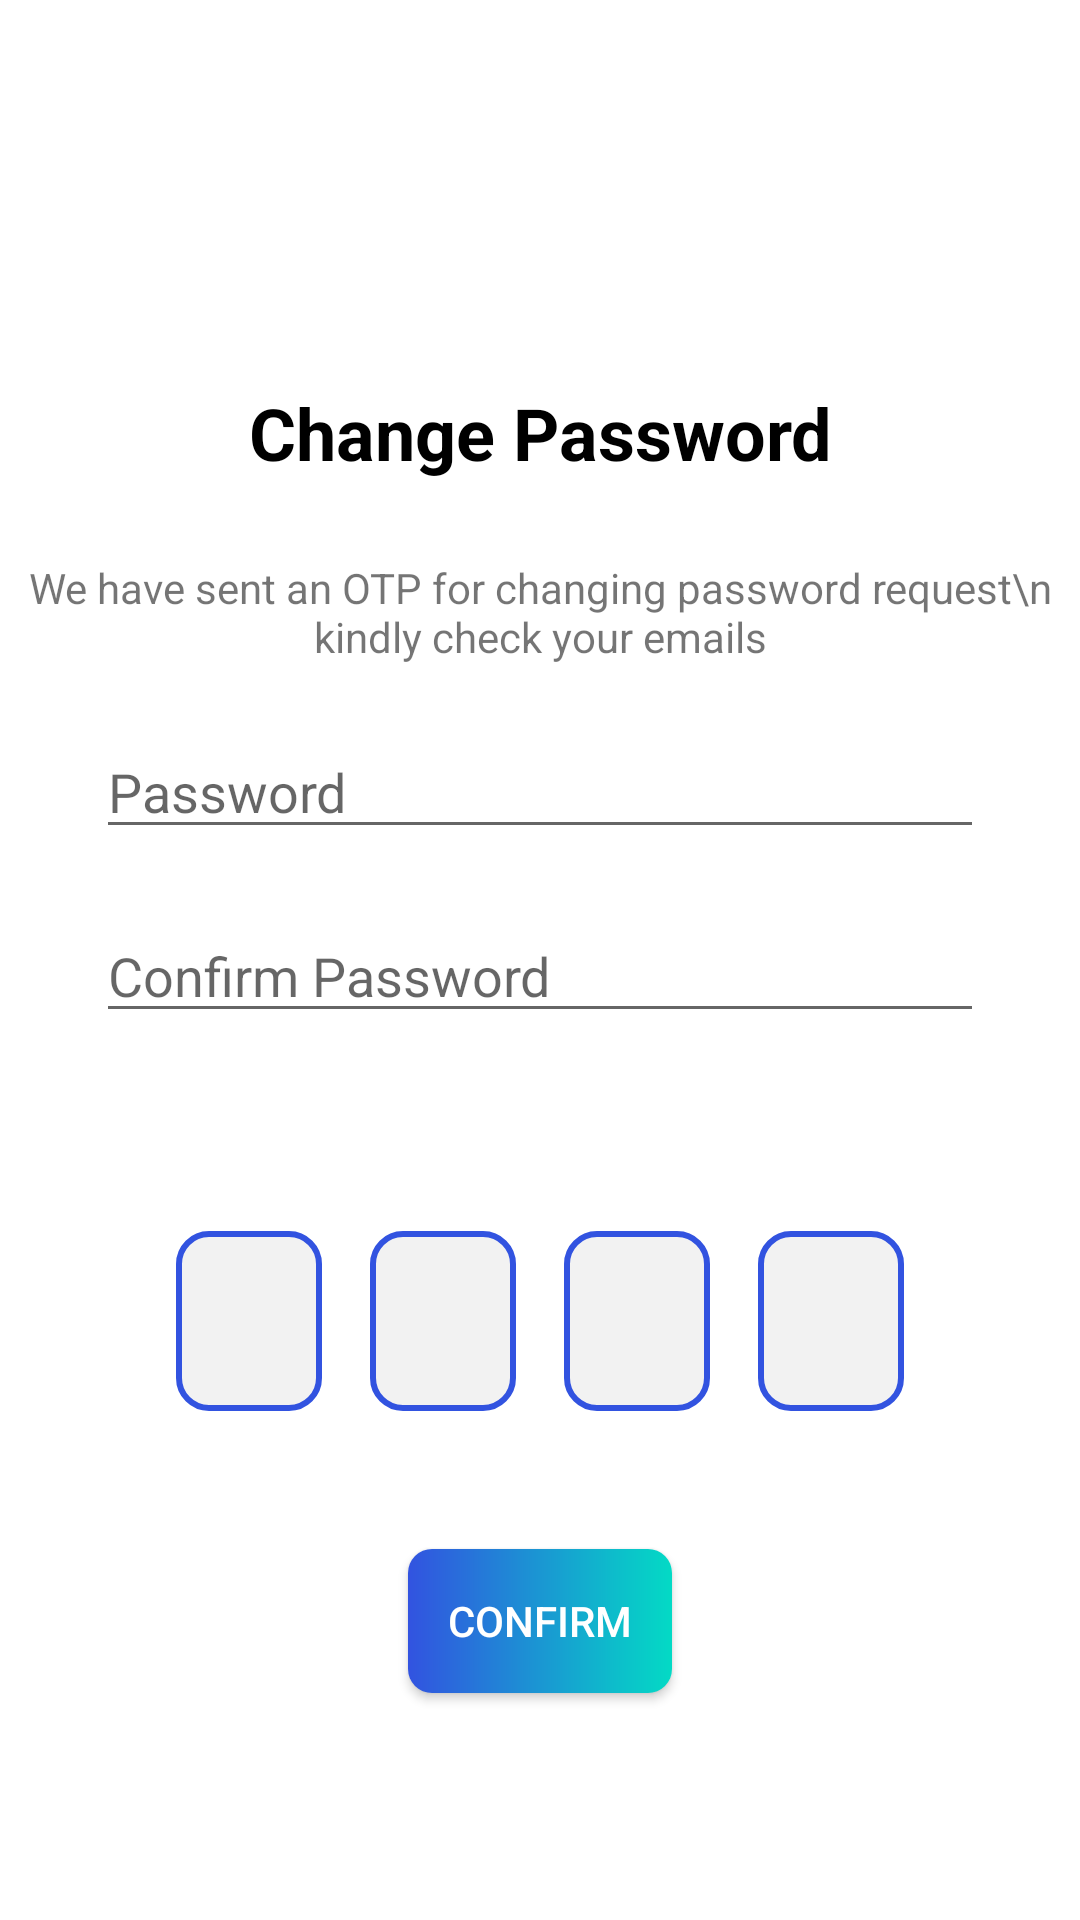

The Android layout XML behind this screen, and the referenced resources:
<!-- AndroidManifest.xml: application theme Theme.AuthMe -->
<!-- res/layout/fragment_reset_password.xml -->
<?xml version="1.0" encoding="utf-8"?>
<androidx.constraintlayout.widget.ConstraintLayout
    xmlns:android="http://schemas.android.com/apk/res/android"
    android:layout_width="match_parent"
    android:layout_height="match_parent"
    xmlns:app="http://schemas.android.com/apk/res-auto"
    xmlns:tools="http://schemas.android.com/tools">

    <TextView
        android:id="@+id/textView"
        android:layout_width="match_parent"
        android:layout_height="wrap_content"
        android:gravity="center"
        android:text="Change Password"
        android:textColor="@color/black"
        android:textSize="24sp"
        android:textStyle="bold"
        android:layout_marginTop="128dp"
        app:layout_constraintTop_toTopOf="parent" />

    <TextView
        android:id="@+id/textView2"
        android:layout_width="wrap_content"
        android:layout_height="wrap_content"
        android:layout_marginTop="26dp"
        android:text="We have sent an OTP for changing password request\n kindly check your emails"
        app:layout_constraintEnd_toEndOf="parent"
        app:layout_constraintStart_toStartOf="parent"
        android:textAlignment="center"
        app:layout_constraintTop_toBottomOf="@+id/textView" />

    <EditText
        android:id="@+id/etPassword"
        android:layout_width="match_parent"
        android:layout_height="wrap_content"
        android:layout_marginHorizontal="32dp"
        android:layout_marginTop="20dp"
        android:hint="Password"
        app:layout_constraintTop_toBottomOf="@+id/textView2"
        tools:layout_editor_absoluteX="32dp" />

    <EditText
        android:id="@+id/etConfirmPassword"
        android:layout_width="match_parent"
        android:layout_height="wrap_content"
        android:layout_marginHorizontal="32dp"
        android:layout_marginTop="20dp"
        android:hint="Confirm Password"
        app:layout_constraintTop_toBottomOf="@+id/etPassword"
        tools:layout_editor_absoluteX="32dp" />













    <RelativeLayout
        android:id="@+id/rootRelative"
        android:layout_width="match_parent"
        android:layout_height="wrap_content"
        app:layout_constraintTop_toBottomOf="@+id/etConfirmPassword">

        <LinearLayout
            android:id="@+id/root_otp_layout"
            android:layout_width="match_parent"
            android:layout_height="wrap_content"
            android:layout_marginTop="56dp"
            android:gravity="center"
            android:orientation="horizontal"
            android:padding="10dp"
            android:weightSum="6">

            <EditText
                android:id="@+id/etOtp1"
                android:layout_width="0dp"
                android:layout_height="60dp"
                android:layout_marginRight="16dp"
                android:layout_weight="1"
                android:background="@drawable/box_edittext"
                android:gravity="center"
                android:inputType="number"
                android:maxLength="1"
                android:textSize="30sp" />

            <EditText
                android:id="@+id/etOtp2"
                android:layout_width="0dp"
                android:layout_height="60dp"
                android:layout_marginRight="16dp"
                android:layout_weight="1"
                android:background="@drawable/box_edittext"
                android:gravity="center"
                android:inputType="number"
                android:maxLength="1"
                android:textSize="30sp" />

            <EditText
                android:id="@+id/etOtp3"
                android:layout_width="0dp"
                android:layout_height="60dp"
                android:layout_marginRight="16dp"
                android:layout_weight="1"
                android:background="@drawable/box_edittext"
                android:gravity="center"
                android:inputType="number"
                android:maxLength="1"
                android:textSize="30sp" />

            <EditText
                android:id="@+id/etOtp4"
                android:layout_width="0dp"
                android:layout_height="60dp"
                android:layout_weight="1"
                android:background="@drawable/box_edittext"
                android:gravity="center"
                android:inputType="number"
                android:maxLength="1"
                android:textSize="30sp" />


        </LinearLayout>

    </RelativeLayout>
    <androidx.appcompat.widget.AppCompatButton
        android:id="@+id/btnReset"
        android:layout_width="wrap_content"
        android:layout_height="wrap_content"
        android:background="@drawable/button_bg"
        android:text="Confirm"
        android:textColor="@color/white"
        android:layout_marginTop="36dp"
        app:layout_constraintEnd_toEndOf="parent"
        app:layout_constraintStart_toStartOf="parent"
        app:layout_constraintTop_toBottomOf="@+id/rootRelative" />

</androidx.constraintlayout.widget.ConstraintLayout>
<!-- resources referenced by this layout -->
<resources>
  <color name="black">#FF000000</color>
  <color name="white">#FFFFFFFF</color>
  <!-- drawable box_edittext (drawable) -->
  <?xml version="1.0" encoding="utf-8"?>
  <shape xmlns:android="http://schemas.android.com/apk/res/android"
      android:shape="rectangle" >
  
      <solid android:color="#f2f2f2" />
  
      <corners
        android:radius="10dp" />
  
  
      <stroke
          android:width="2dp"
          android:color="@color/buttonColor" />
  
  </shape>
  <!-- drawable button_bg (drawable) -->
  <?xml version="1.0" encoding="utf-8"?>
  <shape xmlns:android="http://schemas.android.com/apk/res/android"
      android:shape="rectangle">
          <gradient android:endColor="@color/teal_200"
              android:startColor="@color/buttonColor"
              />
      <corners android:radius="8dp"/>
  </shape>
  <style name="Theme.AuthMe" parent="Theme.MaterialComponents.DayNight.NoActionBar">
          
          <item name="colorPrimary">@color/purple_500</item>
          <item name="colorPrimaryVariant">@color/purple_700</item>
          <item name="colorOnPrimary">@color/white</item>
          
          <item name="colorSecondary">@color/teal_200</item>
          <item name="colorSecondaryVariant">@color/teal_700</item>
          <item name="colorOnSecondary">@color/black</item>
          
          <item name="android:statusBarColor" tools:targetApi="l">?attr/colorPrimaryVariant</item>
          
      </style>
  <color name="buttonColor">#3253e0</color>
  <color name="teal_200">#FF03DAC5</color>
  <color name="purple_500">#FF6200EE</color>
  <color name="purple_700">#FF3700B3</color>
  <color name="teal_700">#FF018786</color>
</resources>
